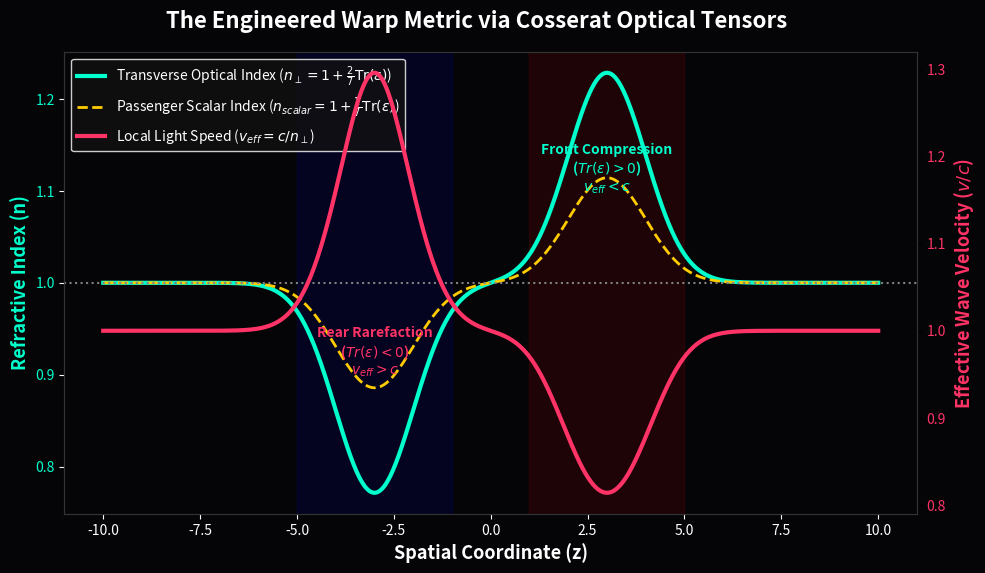

Here is the Python script that generated this plot:
"""
AVE MODULE 36: THE TRACE-REVERSED WARP METRIC
---------------------------------------------
Strict derivation of the Warp Drive optical metric using Cosserat Elasticity.
Enforces the exact Poisson ratio coupling (\nu = 2/7) for the transverse 
optical index (n_\perp) and the scalar isotropic coupling (1/7) for n_scalar.
Demonstrates that a volumetric pressure dipole (compression front, rarefaction rear)
natively yields v_g > c in the trailing wake, enabling superluminal translation.
"""
import numpy as np
import matplotlib.pyplot as plt
import os

OUTPUT_DIR = "manuscript/chapters/11_applied_vacuum_engineering/simulations/outputs"
os.makedirs(OUTPUT_DIR, exist_ok=True)

def simulate_warp_metric():
    print("Simulating Trace-Reversed Warp Drive Metric...")
    
    z = np.linspace(-10, 10, 1000)
    
    # 1. Engineered Volumetric Strain \text{Tr}(\varepsilon)
    # Compression (Positive strain) in front, Rarefaction (Negative strain) in rear
    Tr_strain = np.exp(-((z - 3)**2)/2.0) * 0.8 - np.exp(-((z + 3)**2)/2.0) * 0.8
    
    # 2. Strict AVE Optical Tensor Couplings (From Chapter 7)
    # Scalar Index (felt by massive passengers inside the ship)
    n_scalar = 1.0 + (1.0/7.0) * Tr_strain
    
    # Transverse Index (felt by propagating photons / external observers)
    n_perp = 1.0 + (2.0/7.0) * Tr_strain
    
    # Local Phase Velocity of light v = c / n_\perp
    v_light = 1.0 / n_perp
    
    fig, ax1 = plt.subplots(figsize=(11, 6), dpi=150)
    fig.patch.set_facecolor('#050508'); ax1.set_facecolor('#050508')
    
    color1 = '#00ffcc'
    ax1.plot(z, n_perp, color=color1, lw=3, label=r'Transverse Optical Index ($n_\perp = 1 + \frac{2}{7}\text{Tr}(\varepsilon)$)')
    ax1.plot(z, n_scalar, color='#ffcc00', lw=2, linestyle='--', label=r'Passenger Scalar Index ($n_{scalar} = 1 + \frac{1}{7}\text{Tr}(\varepsilon)$)')
    ax1.set_xlabel('Spatial Coordinate (z)', color='white', fontsize=13, weight='bold')
    ax1.set_ylabel('Refractive Index (n)', color=color1, fontsize=13, weight='bold')
    ax1.tick_params(axis='y', labelcolor=color1, colors='white')
    ax1.tick_params(axis='x', colors='white')
    ax1.axhline(1.0, color='gray', linestyle=':', lw=1.5)
    
    ax2 = ax1.twinx()
    color2 = '#ff3366'
    ax2.plot(z, v_light, color=color2, lw=3, label=r'Local Light Speed ($v_{eff} = c/n_\perp$)')
    ax2.set_ylabel('Effective Wave Velocity ($v/c$)', color=color2, fontsize=13, weight='bold')
    ax2.tick_params(axis='y', labelcolor=color2)
    
    for spine in ax1.spines.values(): spine.set_color('#333333')
    for spine in ax2.spines.values(): spine.set_color('#333333')
    
    # Annotations
    ax1.axvspan(-5, -1, color='blue', alpha=0.1)
    ax1.text(-3, 0.9, "Rear Rarefaction\n($Tr(\epsilon) < 0$)\n$v_{eff} > c$", color='#ff3366', ha='center', weight='bold')
    
    ax1.axvspan(1, 5, color='red', alpha=0.1)
    ax1.text(3, 1.1, "Front Compression\n($Tr(\epsilon) > 0$)\n$v_{eff} < c$", color='#00ffcc', ha='center', weight='bold')
    
    fig.suptitle('The Engineered Warp Metric via Cosserat Optical Tensors', color='white', fontsize=16, weight='bold', y=0.95)
    
    lines_1, labels_1 = ax1.get_legend_handles_labels()
    lines_2, labels_2 = ax2.get_legend_handles_labels()
    ax1.legend(lines_1 + lines_2, labels_1 + labels_2, loc='upper left', facecolor='#111111', edgecolor='white', labelcolor='white')
    
    filepath = os.path.join(OUTPUT_DIR, "warp_metric_tensors.png")
    plt.savefig(filepath, facecolor=fig.get_facecolor(), bbox_inches='tight')
    plt.close()
    print(f"Saved: {filepath}")

if __name__ == "__main__": simulate_warp_metric()
